Run: headless pygame with SDL's dummy video driver; simulated clock (each Clock.tick advances the game by its frame time, no real sleeping); random seed 0; keys injected as events and as key.get_pressed() state; no mouse input.
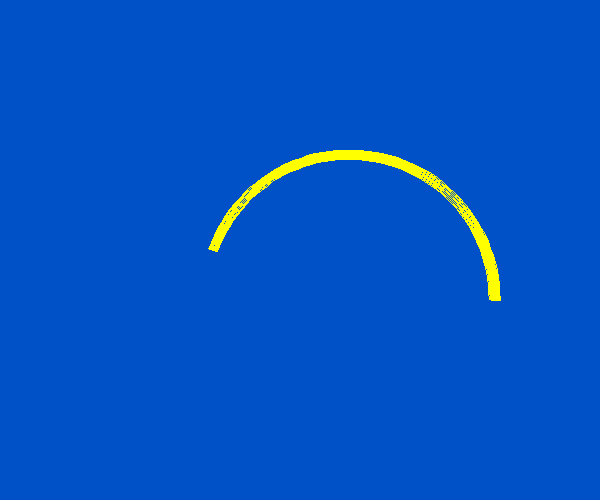
Frame 1 of 1 · flips 1–60 · no input

The pygame program that drew these frames:

import math
import pygame
import sys
from pygame.locals import *
pygame.init()
screen = pygame.display.set_mode((600, 500))
pygame.display.set_caption("Drawing Arcs")

while True:
    for event in pygame.event.get():
        if event.type in (QUIT, KEYDOWN):
            sys.exit()

    screen.fill((0, 80, 200))
    color = 255, 255, 0
    position = 200, 150, 300, 300  # 矩形内画弧形，左上角位置参数和两边长
    star_angle = math.radians(0)
    end_angle = math.radians(160)  # 起始角度，0-360就是画圆、椭圆（最好到361，以免出现缝隙）
    width = 10
    pygame.draw.arc(screen, color, position, star_angle, end_angle, width)
    pygame.display.update()
